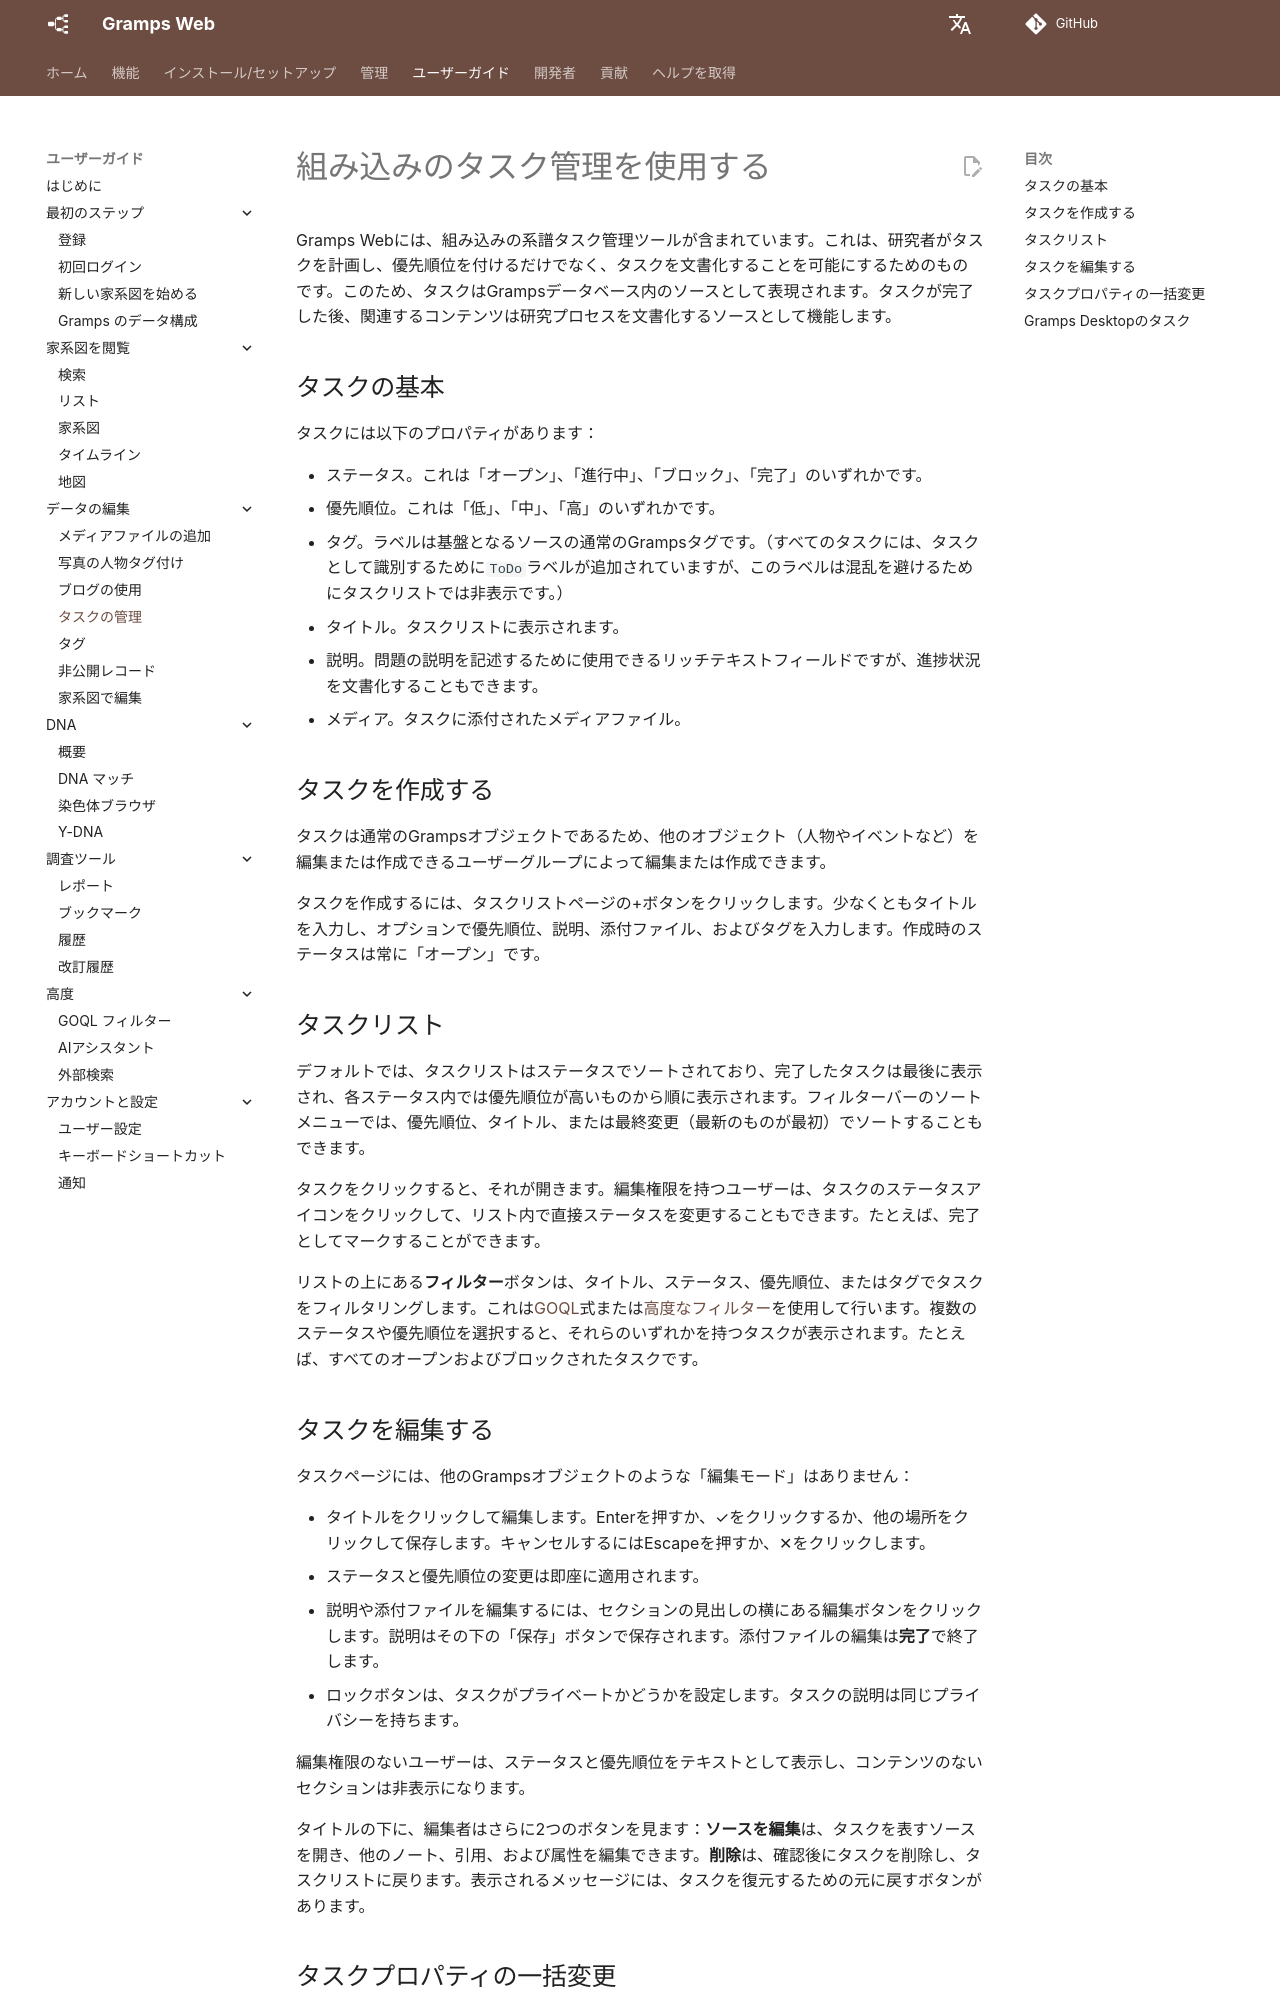

repository: gramps-project/gramps-web-docs · page: ja/user-guide/tasks/index.html · generator: mkdocs

# 組み込みのタスク管理を使用する

Gramps Webには、組み込みの系譜タスク管理ツールが含まれています。これは、研究者がタスクを計画し、優先順位を付けるだけでなく、タスクを文書化することを可能にするためのものです。このため、タスクはGrampsデータベース内のソースとして表現されます。タスクが完了した後、関連するコンテンツは研究プロセスを文書化するソースとして機能します。

## タスクの基本

タスクには以下のプロパティがあります：

- ステータス。これは「オープン」、「進行中」、「ブロック」、「完了」のいずれかです。
- 優先順位。これは「低」、「中」、「高」のいずれかです。
- タグ。ラベルは基盤となるソースの通常のGrampsタグです。（すべてのタスクには、タスクとして識別するために`ToDo`ラベルが追加されていますが、このラベルは混乱を避けるためにタスクリストでは非表示です。）
- タイトル。タスクリストに表示されます。
- 説明。問題の説明を記述するために使用できるリッチテキストフィールドですが、進捗状況を文書化することもできます。
- メディア。タスクに添付されたメディアファイル。

## タスクを作成する

タスクは通常のGrampsオブジェクトであるため、他のオブジェクト（人物やイベントなど）を編集または作成できるユーザーグループによって編集または作成できます。

タスクを作成するには、タスクリストページの+ボタンをクリックします。少なくともタイトルを入力し、オプションで優先順位、説明、添付ファイル、およびタグを入力します。作成時のステータスは常に「オープン」です。

## タスクリスト

デフォルトでは、タスクリストはステータスでソートされており、完了したタスクは最後に表示され、各ステータス内では優先順位が高いものから順に表示されます。フィルターバーのソートメニューでは、優先順位、タイトル、または最終変更（最新のものが最初）でソートすることもできます。

タスクをクリックすると、それが開きます。編集権限を持つユーザーは、タスクのステータスアイコンをクリックして、リスト内で直接ステータスを変更することもできます。たとえば、完了としてマークすることができます。

リストの上にある**フィルター**ボタンは、タイトル、ステータス、優先順位、またはタグでタスクをフィルタリングします。これは[GOQL](goql.md)式または[高度なフィルター](lists.md#advanced-filter)を使用して行います。複数のステータスや優先順位を選択すると、それらのいずれかを持つタスクが表示されます。たとえば、すべてのオープンおよびブロックされたタスクです。

## タスクを編集する

タスクページには、他のGrampsオブジェクトのような「編集モード」はありません：

- タイトルをクリックして編集します。Enterを押すか、✓をクリックするか、他の場所をクリックして保存します。キャンセルするにはEscapeを押すか、✕をクリックします。
- ステータスと優先順位の変更は即座に適用されます。
- 説明や添付ファイルを編集するには、セクションの見出しの横にある編集ボタンをクリックします。説明はその下の「保存」ボタンで保存されます。添付ファイルの編集は**完了**で終了します。
- ロックボタンは、タスクがプライベートかどうかを設定します。タスクの説明は同じプライバシーを持ちます。

編集権限のないユーザーは、ステータスと優先順位をテキストとして表示し、コンテンツのないセクションは非表示になります。

タイトルの下に、編集者はさらに2つのボタンを見ます：**ソースを編集**は、タスクを表すソースを開き、他のノート、引用、および属性を編集できます。**削除**は、確認後にタスクを削除し、タスクリストに戻ります。表示されるメッセージには、タスクを復元するための元に戻すボタンがあります。
